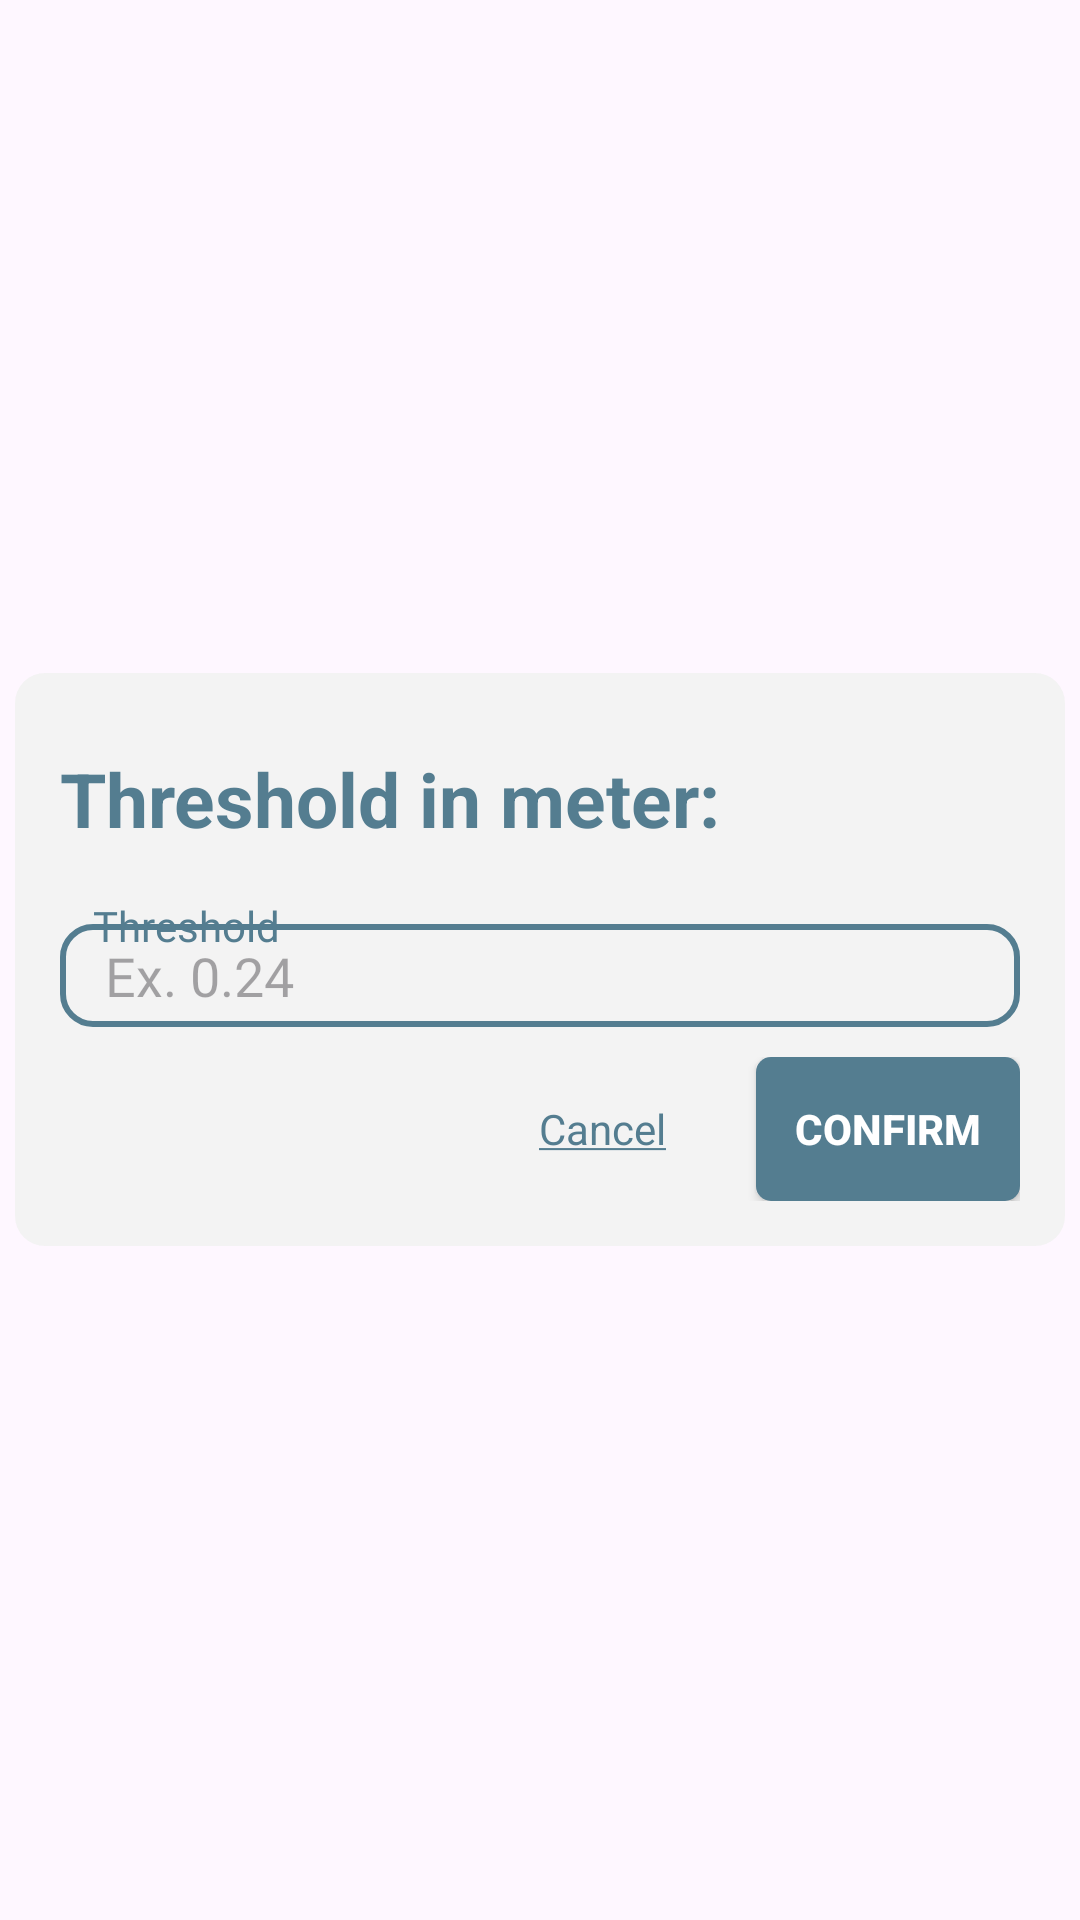

Layout XML and referenced resources for this Android screen:
<!-- AndroidManifest.xml: application theme Theme.StructureMonitoringSystem -->
<!-- res/layout/popup_threshold.xml -->
<?xml version="1.0" encoding="utf-8"?>
<RelativeLayout xmlns:android="http://schemas.android.com/apk/res/android"
    android:layout_width="wrap_content"
    android:id="@+id/layout"
    android:layout_height="wrap_content">

    <RelativeLayout
        android:layout_width="match_parent"
        android:layout_height="match_parent"
        android:background="@drawable/bg_black_transparent_10"
        android:id="@+id/cancelBtnTwo"/>
    <RelativeLayout
        android:layout_centerInParent="true"
        android:padding="5dp"
        android:layout_width="wrap_content"
        android:layout_height="wrap_content">

        <RelativeLayout
            android:layout_width="match_parent"
            android:layout_height="wrap_content"
            android:layout_centerInParent="true"
            android:background="@drawable/shape_square"
            android:padding="15dp">

            <TextView
                android:id="@+id/changingData"
                android:layout_width="wrap_content"
                android:layout_height="wrap_content"
                android:layout_marginTop="10dp"
                android:text="Threshold in meter:"
                android:textColor="@color/txt_color"
                android:textSize="25dp"
                android:textStyle="bold" />


            <RelativeLayout
                android:layout_width="match_parent"
                android:layout_below="@+id/changingData"
                android:layout_marginTop="15dp"
                android:id="@+id/inputHolder"
                android:layout_height="wrap_content">

                <RelativeLayout
                    android:id="@+id/firstCol"
                    android:layout_width="wrap_content"
                    android:layout_height="wrap_content">
                    <RelativeLayout
                        android:layout_width="wrap_content"
                        android:layout_height="wrap_content"
                        android:elevation="1dp"
                        >
                        <TextView
                            android:layout_width="wrap_content"
                            android:layout_height="wrap_content"
                            android:text="Threshold"
                            android:padding="1dp"
                            android:background="@drawable/bg_square_with_no_edge"
                            android:layout_marginStart="10dp"
                            android:fontFamily="@font/bold"
                            android:textColor="@color/txt_color"
                            />
                    </RelativeLayout>
                    <EditText
                        android:id="@+id/thresholdInp"
                        android:layout_width="match_parent"
                        android:layout_height="wrap_content"
                        android:paddingStart="15dp"
                        android:paddingTop="5dp"
                        android:inputType="numberDecimal"
                        android:paddingBottom="5dp"
                        android:layout_marginTop="10dp"
                        android:hint="Ex. 0.24"
                        android:fontFamily="@font/regular"
                        android:textColor="@color/txt_color"
                        android:background="@drawable/shape_no_fill"/>
                </RelativeLayout>


            </RelativeLayout>

            <RelativeLayout
                android:id="@+id/buttonHolder"
                android:layout_width="match_parent"
                android:layout_height="wrap_content"
                android:layout_below="@+id/inputHolder"
                android:layout_marginTop="10dp">

                <androidx.appcompat.widget.AppCompatButton
                    android:id="@+id/confirmBtn"
                    android:layout_width="wrap_content"
                    android:layout_height="wrap_content"
                    android:layout_alignParentRight="true"
                    android:background="@drawable/shape_square_btn"
                    android:text="Confirm"
                    android:textColor="@color/white"
                    android:textStyle="bold" />

                <TextView
                    android:id="@+id/cancelBtn"
                    android:layout_width="wrap_content"
                    android:layout_height="wrap_content"
                    android:layout_centerVertical="true"
                    android:layout_marginEnd="30dp"
                    android:layout_toStartOf="@id/confirmBtn"
                    android:text="@string/cancel"
                    android:textColor="@color/txt_color" />
            </RelativeLayout>

        </RelativeLayout>
    </RelativeLayout>
</RelativeLayout>
<!-- resources referenced by this layout -->
<resources>
  <color name="txt_color">#547D90</color>
  <color name="white">#FFFFFFFF</color>
  <!-- drawable shape_no_fill (drawable) -->
  <?xml version="1.0" encoding="utf-8"?>
  <shape xmlns:android="http://schemas.android.com/apk/res/android">
      <corners android:radius="10dp"/>
      <stroke android:color="@color/txt_color"
          android:width="2sp"/>
  </shape>
  <!-- drawable shape_square (drawable) -->
  <?xml version="1.0" encoding="utf-8"?>
  <shape xmlns:android="http://schemas.android.com/apk/res/android">
      <solid android:color="@color/bg"/>
      <corners android:radius="30px"/>
  </shape>
  <!-- drawable shape_square_btn (drawable) -->
  <?xml version="1.0" encoding="utf-8"?>
  <shape xmlns:android="http://schemas.android.com/apk/res/android">
      <solid android:color="@color/txt_color"/>
      <corners android:radius="15px"/>
  </shape>
  <string name="cancel"><u>Cancel</u></string>
  <style name="Theme.StructureMonitoringSystem" parent="Base.Theme.StructureMonitoringSystem" />
  <color name="bg">#F3F3F3F3</color>
  <style name="Base.Theme.StructureMonitoringSystem" parent="Theme.Material3.DayNight.NoActionBar">
          
          
      </style>
</resources>
